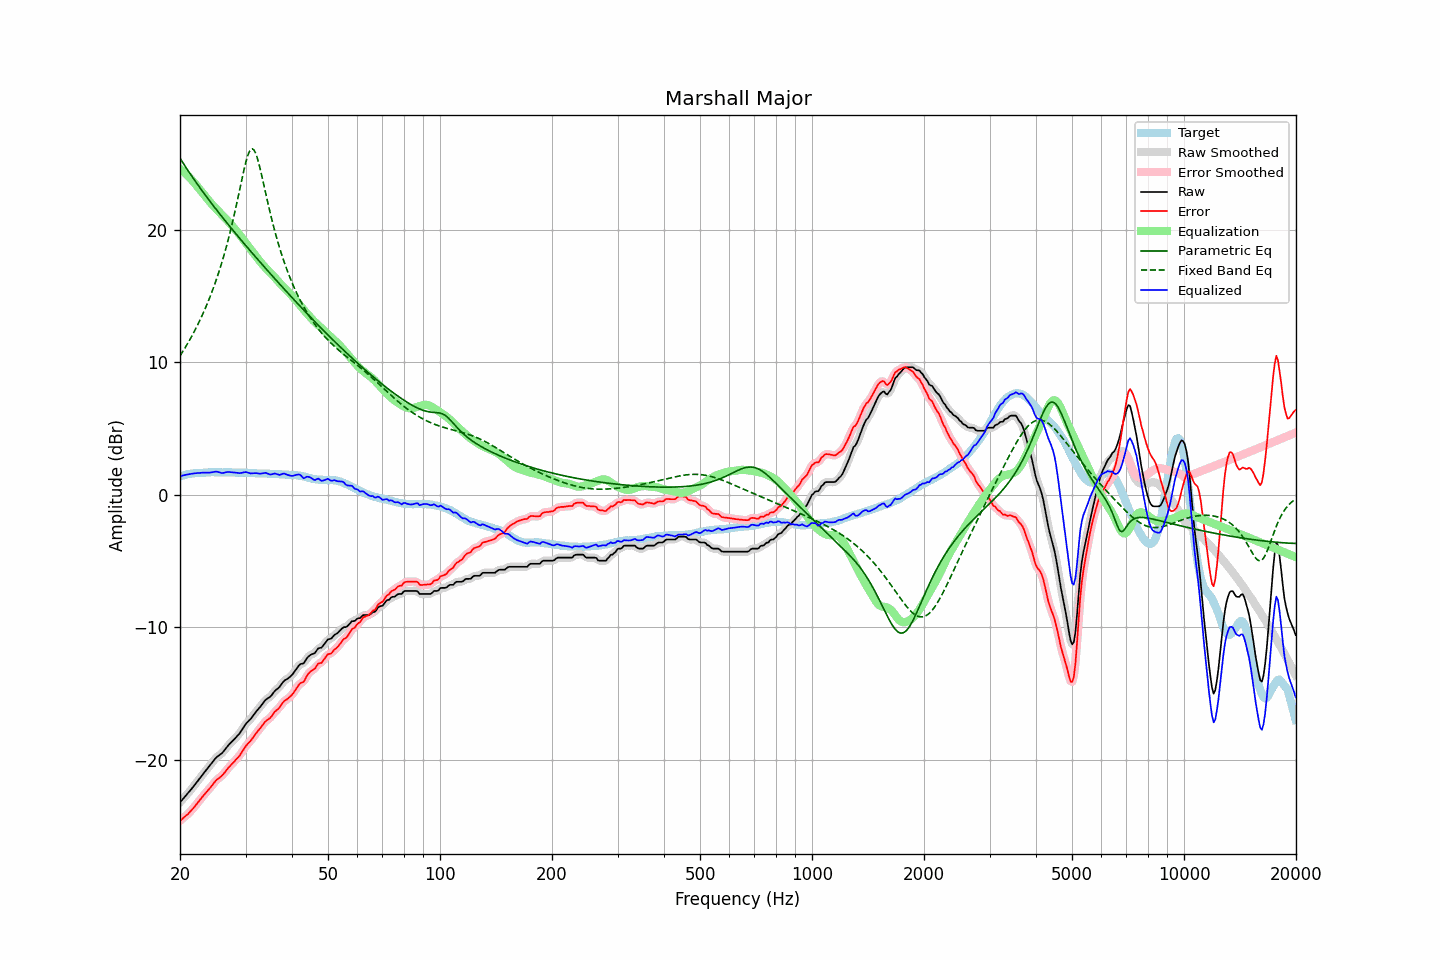

The file beside this chart, header and first rows:
frequency, raw, error, smoothed, error_smoothed, equalization, parametric_eq, fixed_band_eq, equalized_raw, equalized_smoothed, target
20.00, -23.20, -24.58, -23.19, -24.58, 24.58, 25.40, 10.48, 1.38, 1.39, 1.39
20.20, -23.06, -24.48, -23.06, -24.48, 24.49, 25.20, 10.67, 1.43, 1.43, 1.43
20.40, -22.91, -24.37, -22.92, -24.38, 24.39, 25.01, 10.86, 1.47, 1.47, 1.46
20.61, -22.78, -24.27, -22.78, -24.28, 24.28, 24.83, 11.06, 1.50, 1.50, 1.49
20.81, -22.64, -24.17, -22.64, -24.17, 24.17, 24.64, 11.26, 1.53, 1.53, 1.53
21.02, -22.51, -24.07, -22.50, -24.06, 24.05, 24.46, 11.47, 1.55, 1.55, 1.57
21.23, -22.36, -23.93, -22.36, -23.94, 23.93, 24.28, 11.68, 1.58, 1.57, 1.58
21.44, -22.20, -23.80, -22.21, -23.81, 23.80, 24.10, 11.90, 1.60, 1.60, 1.60
21.66, -22.06, -23.68, -22.06, -23.67, 23.67, 23.92, 12.12, 1.61, 1.61, 1.62
21.87, -21.90, -23.53, -21.90, -23.53, 23.53, 23.75, 12.35, 1.62, 1.62, 1.63
22.09, -21.74, -23.38, -21.74, -23.38, 23.38, 23.57, 12.59, 1.63, 1.63, 1.64
22.31, -21.58, -23.22, -21.59, -23.23, 23.23, 23.40, 12.83, 1.65, 1.64, 1.64
22.54, -21.43, -23.08, -21.42, -23.07, 23.08, 23.23, 13.08, 1.65, 1.65, 1.65
22.76, -21.26, -22.92, -21.27, -22.92, 22.93, 23.06, 13.33, 1.66, 1.66, 1.66
22.99, -21.11, -22.76, -21.11, -22.77, 22.78, 22.90, 13.59, 1.68, 1.67, 1.66
23.22, -20.96, -22.62, -20.95, -22.62, 22.63, 22.73, 13.86, 1.68, 1.68, 1.67
23.45, -20.80, -22.48, -20.81, -22.48, 22.49, 22.57, 14.14, 1.68, 1.68, 1.68
23.69, -20.66, -22.35, -20.66, -22.35, 22.34, 22.41, 14.43, 1.68, 1.68, 1.69
23.92, -20.51, -22.21, -20.51, -22.21, 22.19, 22.24, 14.73, 1.67, 1.68, 1.70
24.16, -20.35, -22.06, -20.36, -22.06, 22.04, 22.08, 15.04, 1.69, 1.69, 1.71
24.40, -20.19, -21.91, -20.20, -21.91, 21.90, 21.93, 15.35, 1.71, 1.71, 1.72
24.65, -20.05, -21.76, -20.04, -21.75, 21.77, 21.77, 15.68, 1.72, 1.73, 1.71
24.89, -19.88, -21.59, -19.89, -21.60, 21.64, 21.61, 16.02, 1.76, 1.75, 1.71
25.14, -19.76, -21.47, -19.77, -21.48, 21.52, 21.46, 16.37, 1.75, 1.74, 1.71
25.39, -19.67, -21.38, -19.67, -21.38, 21.39, 21.30, 16.74, 1.72, 1.72, 1.71
25.65, -19.59, -21.29, -19.59, -21.29, 21.27, 21.15, 17.12, 1.68, 1.68, 1.71
25.91, -19.50, -21.19, -19.49, -21.18, 21.14, 21.00, 17.51, 1.65, 1.66, 1.69
26.16, -19.36, -21.06, -19.36, -21.05, 21.02, 20.84, 17.92, 1.66, 1.66, 1.70
26.43, -19.21, -20.91, -19.21, -20.91, 20.89, 20.69, 18.35, 1.68, 1.68, 1.70
26.69, -19.05, -20.74, -19.05, -20.75, 20.76, 20.54, 18.79, 1.72, 1.71, 1.70
26.96, -18.90, -20.60, -18.90, -20.60, 20.63, 20.39, 19.25, 1.73, 1.73, 1.70
27.23, -18.77, -20.47, -18.77, -20.47, 20.49, 20.24, 19.73, 1.72, 1.72, 1.70
27.50, -18.65, -20.34, -18.65, -20.34, 20.35, 20.10, 20.22, 1.71, 1.71, 1.70
27.77, -18.52, -20.21, -18.52, -20.21, 20.22, 19.95, 20.74, 1.69, 1.69, 1.69
28.05, -18.40, -20.09, -18.40, -20.08, 20.08, 19.80, 21.27, 1.68, 1.68, 1.69
28.33, -18.26, -19.93, -18.27, -19.95, 19.94, 19.66, 21.82, 1.68, 1.67, 1.67
28.62, -18.14, -19.82, -18.14, -19.82, 19.79, 19.51, 22.38, 1.65, 1.65, 1.68
28.90, -18.00, -19.68, -17.99, -19.66, 19.64, 19.37, 22.96, 1.63, 1.65, 1.68
29.19, -17.83, -19.49, -17.82, -19.50, 19.48, 19.22, 23.53, 1.65, 1.65, 1.67
29.48, -17.63, -19.31, -17.64, -19.31, 19.32, 19.08, 24.09, 1.68, 1.68, 1.68
29.78, -17.45, -19.13, -17.45, -19.12, 19.15, 18.94, 24.63, 1.71, 1.71, 1.68
30.08, -17.27, -18.95, -17.28, -18.95, 18.99, 18.79, 25.12, 1.72, 1.71, 1.68
30.38, -17.14, -18.80, -17.14, -18.81, 18.83, 18.65, 25.54, 1.69, 1.69, 1.66
30.68, -17.02, -18.67, -17.01, -18.67, 18.67, 18.51, 25.86, 1.65, 1.65, 1.66
30.99, -16.90, -18.55, -16.88, -18.53, 18.51, 18.37, 26.05, 1.61, 1.63, 1.65
31.30, -16.73, -18.38, -16.73, -18.38, 18.36, 18.23, 26.10, 1.63, 1.62, 1.65
31.61, -16.57, -18.21, -16.57, -18.21, 18.20, 18.09, 26.01, 1.64, 1.63, 1.65
31.93, -16.41, -18.04, -16.41, -18.04, 18.05, 17.95, 25.79, 1.64, 1.64, 1.63
32.24, -16.25, -17.87, -16.26, -17.88, 17.89, 17.81, 25.45, 1.63, 1.63, 1.62
32.57, -16.12, -17.74, -16.11, -17.73, 17.73, 17.67, 25.02, 1.61, 1.61, 1.62
32.89, -15.97, -17.59, -15.97, -17.59, 17.57, 17.53, 24.53, 1.60, 1.61, 1.62
33.22, -15.81, -17.43, -15.81, -17.43, 17.43, 17.39, 24.01, 1.61, 1.62, 1.62
33.55, -15.65, -17.26, -15.65, -17.26, 17.29, 17.26, 23.46, 1.64, 1.64, 1.61
33.89, -15.50, -17.10, -15.51, -17.12, 17.16, 17.12, 22.91, 1.66, 1.65, 1.61
34.23, -15.40, -17.00, -15.40, -17.01, 17.03, 16.98, 22.37, 1.63, 1.62, 1.61
34.57, -15.32, -16.91, -15.32, -16.92, 16.90, 16.85, 21.84, 1.59, 1.58, 1.60
34.92, -15.25, -16.84, -15.23, -16.82, 16.78, 16.71, 21.32, 1.53, 1.55, 1.59
35.27, -15.11, -16.70, -15.10, -16.68, 16.66, 16.57, 20.82, 1.55, 1.56, 1.59
35.62, -14.95, -16.53, -14.95, -16.53, 16.53, 16.44, 20.34, 1.59, 1.58, 1.58
35.97, -14.78, -16.35, -14.81, -16.38, 16.40, 16.30, 19.88, 1.62, 1.59, 1.57
... 635 more rows
